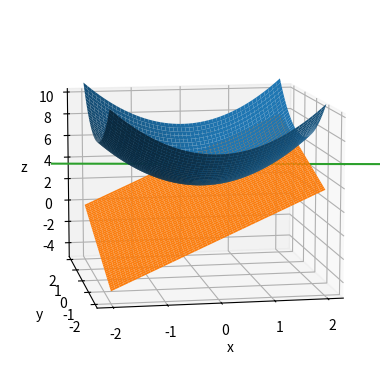

The script that saved this image: (Note: this script raises an exception after producing the figure.)
#!/usr/bin/env python
# coding: utf-8

# # Plano tangente y recta normal
# 
# 
# ## Plano tangente a una superficie
# 
# Comenzamos esta sección abordando el problema de encontrar el plano tangente a una superficie $S$ en un punto de la misma $P=(x_0,y_0,z_0)$. Para ello, consideramos la representación más general de una superficie dada por una ecuación de la forma 
# 
# $$F(x,y,z)=0.$$
# 
# De esta manera general, la superficie $S$ se puede ver como la superficie de nivel $0$ de $F$,
# 
# $$
# S=\left\{(x,y,z)\in \mathbb{R}^3:\,F(x,y,z)=0\right\}.
# $$
# 
# Además, consideramos una curva $C$ contenida en la superficie $S$ y que pasa por $P$ definida por la función de valores vectoriales $\mathbf{r}(t)=x(t)\mathbf{i}+y(t)\mathbf{j}+z(t)\mathbf{k}$ como sigue 
# 
# $$
# C=\{(x,y,z)\in\mathbb{R}^3:\, x=x(t),\ y=y(t),\ z=z(t)\text{ con }t\in\mathbb{R}\}\subset S,
# $$
# 
# siendo $P=\mathbf{r}(t_0)=(x(t_0),y(t_0),z(t_0))$ para un $t_0\in\mathbb{R}$. Entonces, 
# 
# $$
# F(x(t),y(t),z(t))=0,
# $$
# 
# para todo $t\in \mathbb{R}$. Derivamos la ecuación anterior respecto a $t$ aplicando la regla de la cadena y asumiendo que $F$ es difereciable, y que $x(t)$, $y(t)$ y $z(t)$ son derivables, y obtenemos
# 
# $$
# \frac{\partial F}{\partial x}(x(t),y(t),z(t))x'(t)+\frac{\partial F}{\partial y}(x(t),y(t),z(t))y'(t)+\frac{\partial F}{\partial x}(x(t),y(t),z(t))z'(t)=0,
# $$
# 
# para todo $t\in \mathbb{R}$. En $t=t_0$, la forma vectorial equivalente es la siguiente,
# 
# $$
# \nabla F(x_0,y_0,z_0)\cdot \mathbf{r}'(t_0)=0.
# $$
# 
# Este resultado significa que, en el punto $P$, el gradiente de $F$ es ortogonal al vector tangente de cada curva contenida en $S$. Por lo tanto, todas las rectas tangentes a $S$ en $P$, se encuentran en un plano que es normal al vector gradiente de $F$ en $P$, $\nabla F(x_0,y_0,z_0)$, y que contiene al punto $P=(x_0,y_0,z_0)$, como se muestra en la figura.  
# 
# <img src="../../images/04_plano_tang.png" width="250"/>
# 
# ## Plano tangente y recta normal a una superficie
# 
# ````{prf:definition} Plano tangente y recta normal 
# :label: def_04_plano_tang
# :nonumber: 
# 
# Sea $F$ una función escalar de tres variables diferenciable en un punto $P=(x_0,y_0,z_0)$ de la superficie dada por $F(x,y,z)=0$ tal que $\nabla F(x_0,y_0,z_0)\neq \mathbf{0}$.
# 
# * Al plano que pasa por $P$ y es normal a $\nabla F(x_0,y_0,z_0)$ se le llama **plano tangente a $S$ en $P$**.
# * A la recta que pasa por $P$ y tiene la dirección de $\nabla F(x_0,y_0,z_0)$ se le llama **recta normal a $S$ en $P$**.
# ````
# La ecuación del plano tangente a $S$ en $P=(x_0,y_0,z_0)$ se deduce inmediatamente teniendo en cuenta que $P$ pertenece al plano y que $\nabla F(x_0,y_0,z_0)$ es normal a dicho plano (ortogonal a cada vector en el plano). En efecto, dado $(x,y,z)$ un punto arbitrario en el plano, se tiene que el vector que une dicho punto y $P$
# 
# $$
# \mathbf{v}=(x-x_0)\mathbf{i}+(y-y_0)\mathbf{j}+(z-z_0)\mathbf{k}
# $$
# 
# se encuentra en el plano tangente, y por tanto es ortogonal a $\nabla F(x_0,y_0,z_0)$, es decir, se tiene
# 
# $$
# \nabla F(x_0,y_0,z_0)\cdot \mathbf{v}=0,
# $$
# 
# que conduce al siguiente teorema.
# 
# ````{prf:theorem} Ecuación del plano tangente 
# :label: th_04_plano_tang
# :nonumber: 
# Sea $F$ una función escalar de tres variables diferenciable en un punto $P=(x_0,y_0,z_0)$ de la superficie dada por $F(x,y,z)=0$ tal que $\nabla F(x_0,y_0,z_0)\neq \mathbf{0}$. Entonces, 
# 
# * La ecuación del plano tangente a dicha superficie en $(x_0,y_0,z_0)$ es
# 
# $$
# \frac{\partial F}{\partial x}(x_0,y_0,z_0)(x-x_0)+\frac{\partial F}{\partial y}(x_0,y_0,z_0)(y-y_0)+
# \frac{\partial F}{\partial z}(x_0,y_0,z_0)(z-z_0)=0.
# $$
# 
# * Las ecuaciones paramétricas de la recta normal a la superficie en $(x_0,y_0,z_0)$ son
# 
# $$
# \left\{\begin{array}{l}x=x_0+t\frac{\partial F}{\partial x}(x_0,y_0,z_0)\\
# y=y_0+t\frac{\partial F}{\partial y}(x_0,y_0,z_0)\\
# z=z_0+t\frac{\partial F}{\partial z}(x_0,y_0,z_0)
# \right.\quad t\in \mathbb{R}. 
# $$
# ````
# Nótese que, la gráfica de una función de dos variables, es decir, una superficie de la forma $z=f(x,y)$, se puede convertir a la forma general definiendo $F$ como 
# 
# $$F(x,y,z)=f(x,y)-z.$$
# 
# Entonces, por el teorema anterior se tiene que, si $f$ es diferenciable, el plano tangente a la gráfica de $f$ en el punto $(x_0,y_0,z_0)=(x_0,y_0,f(x_0,y_0))$ es
# 
# $$
# \frac{\partial f}{\partial x}(x_0,y_0,z_0)(x-x_0)+\frac{\partial f}{\partial y}(x_0,y_0,z_0)(y-y_0)-
# (z-z_0)=0.
# $$
# 
# En este punto, conviene señalar que el concepto de diferenciabilidad está relacionado con la existencia del plano tangente. En concreto, para una función de dos variables, dicho concepto permite establecer el plano tangente como aproximación lineal de la gráfica de la función, de la misma manera que el concepto de derivabilidad permite introducir la recta tangente como aproximación lineal de la gráfica de una función de variable real. 

# ## Ángulo de inclinación 
# 
# ````{prf:definition} Ángulo de inclinación de un plano
# :label: def_04_plano_tang
# :nonumber: 
# 
# El **ángulo de inclinación** de un plano se define como el ángulo $\theta$ ($0\leq \theta \leq \pi/2$) entre el plano dado y el plano $XY$, como se muestra en la figura. Puesto que el vector $\mathbf{k}$ es normal al plano $XY$, se puede utilizar la fórmula del coseno del ángulo entre dos vectores para concluir que el ángulo de inclinación de un plano con vector normal $\mathbf{n}$ es 
# 
# $$
# \cos \theta=\frac{|\mathbf{n}\cdot \mathbf{k}|}{||\mathbf{n}||||\mathbf{k}||}=\frac{|\mathbf{n}\cdot \mathbf{k}|}{||\mathbf{n}||},
# $$
# 
# siendo $0\leq \theta \leq \pi/2$.
# 
# <img src="../../images/04_angulo_inc.png" width="250"/>
# 
# ````
# Nótese que otro uso del gradiente es determinar el ángulo de inclinación del plano tangente a una superficie como se indica en la siguiente observación. 
# 
# ````{prf:remark} 
# :label: rem_04_angulo_inc_tang
# :nonumber:
# 
# Sea $F$ una función escalar de tres variables diferenciable en un punto $P=(x_0,y_0,z_0)$ de la superficie dada por $F(x,y,z)=0$ tal que $\nabla F(x_0,y_0,z_0)\neq \mathbf{0}$. Entonces, el ángulo de inclinación del plano tangente a dicha superficie en $P=(x_0,y_0,z_0)$ es
# 
# $$
# \cos \theta=\frac{|\nabla F(x_0,y_0,z_0)\cdot \mathbf{k}|}{||\nabla F(x_0,y_0,z_0)||}=\frac{\left|\dfrac{\partial F}{\partial z}(x_0,y_0,z_0)\right|}{||\nabla F(x_0,y_0,z_0)||},
# $$
# 
# siendo $0\leq \theta \leq \pi/2$.
# ````
# 

# ## Cálculo y representación del plano tangente y de la recta normal con `Python`
# 
# Consideramos a continuación el problema de encontrar el plano tangente y la recta normal a la superficie $z=f(x,y)=x^2+y^2+3$ en el punto $(x_0,y_0,z_0)=(1,1/2,f(1,1/2))$, que resolvemos, en `Python`, aplicando los resultados expuestos. En primer lugar, importamos los módulos necesarios teniendo en cuenta que usaremos `Matplotlib` para la representación gráfica. 

# In[1]:


import sympy as sp
import numpy as np
import matplotlib
import matplotlib.pyplot as plt
get_ipython().run_line_magic('matplotlib', 'inline')


# In[14]:


x, y, z, t = sp.symbols('x y z t', real=True) # definimos las variables simbólicas
f = sp.Lambda((x,y), x**2+y**2+3)
x0 = 1; y0=1/2; z0=f(x0,y0)
# Cálculo de la ecuación del plano tangente
F = sp.Matrix([z-f(x,y)])
grad_F = F.jacobian([x,y,z]).transpose()
grad_fun = sp.Lambda((x,y,z),(grad_F[0,0],grad_F[1,0],grad_F[2,0]))
n = grad_fun(x0,y0,z0) # vector perpendicular al plano
plano_tang = sp.solve(sp.Eq(n[0]*(x-x0)+n[1]*(y-y0)+n[2]*(z-z0),0),z)[0]
# Cálculo de la ecuación vectorial de la recta normal
recta_norm = sp.Lambda(t,(x0+t*n[0], y0+t*n[1], z0+t*n[2]))


# Una vez calculado el plano tangente y la recta normal, se traslada la información del módulo **Sympy** a **Numpy**, para un uso posterior en **Matplotlib**:

# In[15]:


f_n = sp.lambdify((x,y),f(x,y),"numpy") # función numpy con la expresión de f(x,y)
Plano_tang = sp.lambdify((x,y),plano_tang,"numpy") 
Recta_norm = sp.lambdify(t,recta_norm(t),"numpy") 


# Ahora se pueden usar las funciones de **Numpy** para la representación gráfica del plano tangente y la recta normal:

# In[16]:


from mpl_toolkits.mplot3d import axes3d
# Nube de puntos para representar la superficie y el plano
N = 50
x = np.linspace(-2, 2, N)
y = np.linspace(-2, 2, N)
X, Y = np.meshgrid(x, y)
fval = f_n(X,Y)
Pval = Plano_tang(X,Y)

# Conjunto de puntos para representar la recta normal
tvec = np.linspace(-2, 2, 100)
Rval = Recta_norm(tvec)

# Creación de la figura 3D
fig = plt.figure()
ax = plt.axes(projection="3d")
# Representación de la superficie z=f(x,y), el plano tangente y la recta normal
surf_F = ax.plot_surface(X, Y, fval) 
surf_Plano = ax.plot_surface(X, Y, Pval)
recta = ax.plot3D(*Rval)
# Etiquetas de los ejes
ax.set_xlabel('x')
ax.set_ylabel('y')
ax.set_zlabel('z')
# Punto de vista del observador: elevación, ángulo azimutal
ax.view_init(elev=10, azim=-100)
ax.auto_scale_xyz([-2,2],[-2,2],[-5,10])
plt.show()


# Por último, calculamos el ángulo de inclinación del plano tangente calculado:

# In[28]:


angulo=np.arccos(np.abs(n[2])/(np.linalg.norm(n)))
display('Ángulo de inclinación del plano tangente:',angulo) 


# In[ ]:
